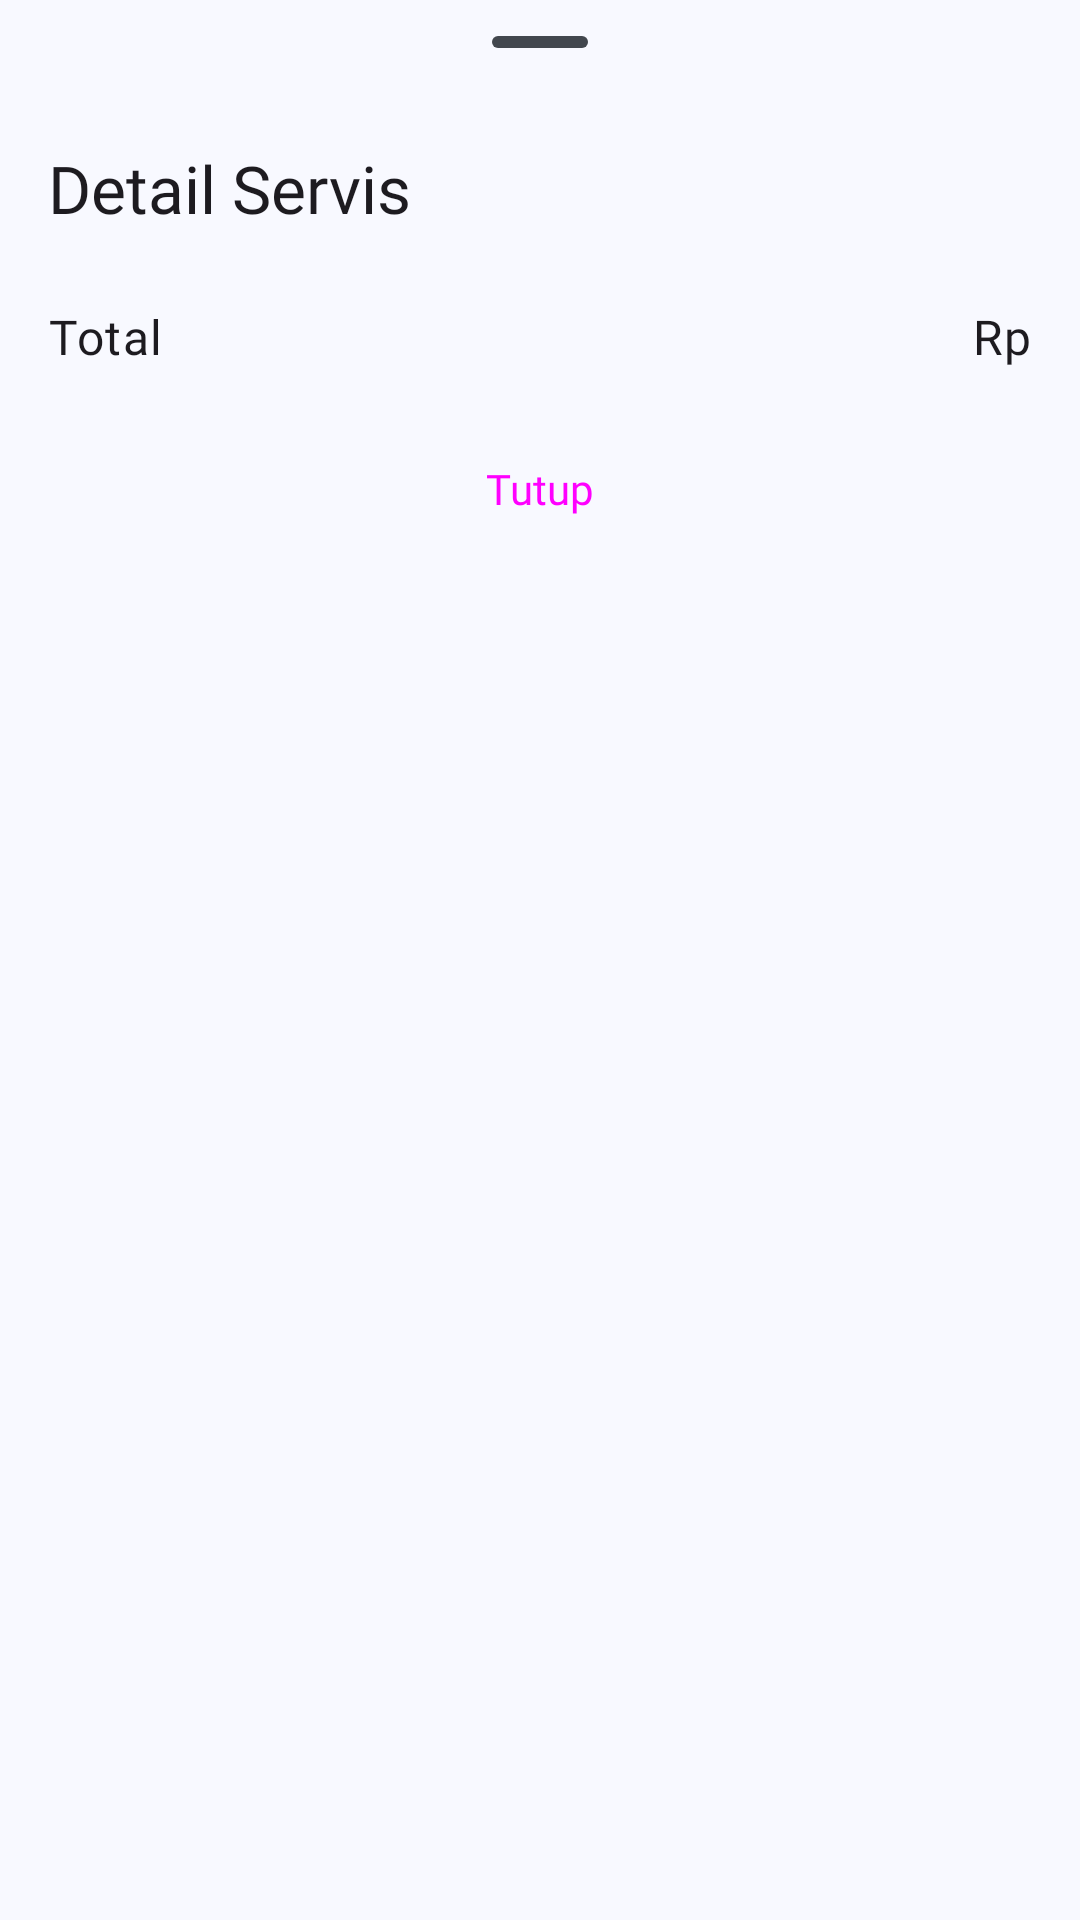

Here is an Android app screen rendered from its layout file. Give the layout XML and the strings, colors and styles it references.
<!-- AndroidManifest.xml: application theme AppTheme -->
<!-- res/layout/bottom_sheet_detail_service.xml -->
<?xml version="1.0" encoding="utf-8"?>
<LinearLayout xmlns:android="http://schemas.android.com/apk/res/android"
    xmlns:tools="http://schemas.android.com/tools"
    android:layout_width="match_parent"
    android:layout_height="wrap_content"
    android:orientation="vertical"
    android:paddingHorizontal="16dp"
    android:paddingBottom="16dp">

    <com.google.android.material.bottomsheet.BottomSheetDragHandleView
        android:id="@+id/drag_handle"
        android:layout_width="match_parent"
        android:layout_height="wrap_content"/>

    <TextView
        android:id="@+id/title"
        android:layout_width="match_parent"
        android:layout_height="wrap_content"
        android:text="@string/detail_servis"
        android:layout_marginBottom="8dp"
        android:fontFamily="@font/montserrat_semibold"
        android:textAppearance="?attr/textAppearanceTitleLarge" />

    <androidx.recyclerview.widget.RecyclerView
        android:id="@+id/detail_recycler"
        android:layout_width="match_parent"
        android:layout_height="wrap_content" />

    <RelativeLayout
        android:layout_width="match_parent"
        android:layout_height="wrap_content"
        android:paddingVertical="16dp">

        <TextView
            android:id="@+id/description"
            android:layout_width="wrap_content"
            android:layout_height="wrap_content"
            android:text="@string/total"
            android:fontFamily="@font/montserrat_medium"
            android:textAppearance="?attr/textAppearanceBodyLarge" />

        <TextView
            android:id="@+id/textview"
            android:layout_width="wrap_content"
            android:layout_height="wrap_content"
            android:layout_toStartOf="@+id/price_text"
            android:fontFamily="@font/montserrat_semibold"
            android:text="@string/rp"
            android:textAppearance="?attr/textAppearanceBodyLarge"
            tools:ignore="RelativeOverlap" />

        <TextView
            android:id="@+id/price_text"
            android:layout_width="wrap_content"
            android:layout_height="wrap_content"
            android:layout_alignParentEnd="true"
            android:fontFamily="@font/montserrat_semibold"
            android:textAppearance="?attr/textAppearanceBodyLarge" />

    </RelativeLayout>

    <Button
        android:id="@+id/button"
        style="@style/Widget.Material3.Button"
        android:layout_width="match_parent"
        android:layout_height="wrap_content"
        android:text="@string/tutup"
        android:fontFamily="@font/montserrat_semibold"/>
</LinearLayout>
<!-- resources referenced by this layout -->
<resources>
  <string name="detail_servis">Detail Servis</string>
  <string name="rp">Rp</string>
  <string name="total">Total</string>
  <string name="tutup">Tutup</string>
  <color name="md_theme_primary">#33618D</color>
  <color name="md_theme_onPrimary">#FFFFFF</color>
  <color name="md_theme_primaryContainer">#D0E4FF</color>
  <color name="md_theme_onPrimaryContainer">#001D35</color>
  <color name="md_theme_secondary">#526070</color>
  <color name="md_theme_onSecondary">#FFFFFF</color>
  <color name="md_theme_secondaryContainer">#D6E4F7</color>
  <color name="md_theme_onSecondaryContainer">#0F1D2A</color>
  <color name="md_theme_tertiary">#6A5779</color>
  <color name="md_theme_onTertiary">#FFFFFF</color>
  <color name="md_theme_tertiaryContainer">#F1DBFF</color>
  <color name="md_theme_onTertiaryContainer">#241532</color>
  <color name="md_theme_error">#BA1A1A</color>
  <color name="md_theme_onError">#FFFFFF</color>
  <color name="md_theme_errorContainer">#FFDAD6</color>
  <color name="md_theme_onErrorContainer">#410002</color>
  <color name="md_theme_background">#F8F9FF</color>
  <color name="md_theme_onBackground">#191C20</color>
  <color name="md_theme_surface">#F8F9FF</color>
  <color name="md_theme_onSurface">#191C20</color>
  <color name="md_theme_surfaceVariant">#DFE3EB</color>
  <color name="md_theme_onSurfaceVariant">#42474E</color>
  <color name="md_theme_outline">#73777F</color>
  <color name="md_theme_outlineVariant">#C2C7CF</color>
  <color name="md_theme_inverseSurface">#2D3135</color>
  <color name="md_theme_inverseOnSurface">#EFF0F7</color>
  <color name="md_theme_inversePrimary">#9ECAFC</color>
  <color name="md_theme_primaryFixed">#D0E4FF</color>
  <color name="md_theme_onPrimaryFixed">#001D35</color>
  <color name="md_theme_primaryFixedDim">#9ECAFC</color>
  <color name="md_theme_onPrimaryFixedVariant">#154974</color>
  <color name="md_theme_secondaryFixed">#D6E4F7</color>
  <color name="md_theme_onSecondaryFixed">#0F1D2A</color>
  <color name="md_theme_secondaryFixedDim">#BAC8DB</color>
  <color name="md_theme_onSecondaryFixedVariant">#3B4857</color>
  <color name="md_theme_tertiaryFixed">#F1DBFF</color>
  <color name="md_theme_onTertiaryFixed">#241532</color>
  <color name="md_theme_tertiaryFixedDim">#D5BEE5</color>
  <color name="md_theme_onTertiaryFixedVariant">#514060</color>
  <color name="md_theme_surfaceDim">#D8DAE0</color>
  <color name="md_theme_surfaceBright">#F8F9FF</color>
  <color name="md_theme_surfaceContainerLowest">#FFFFFF</color>
  <color name="md_theme_surfaceContainerLow">#F2F3F9</color>
  <color name="md_theme_surfaceContainer">#ECEEF4</color>
  <color name="md_theme_surfaceContainerHigh">#E6E8EE</color>
  <color name="md_theme_surfaceContainerHighest">#E0E2E8</color>
</resources>
